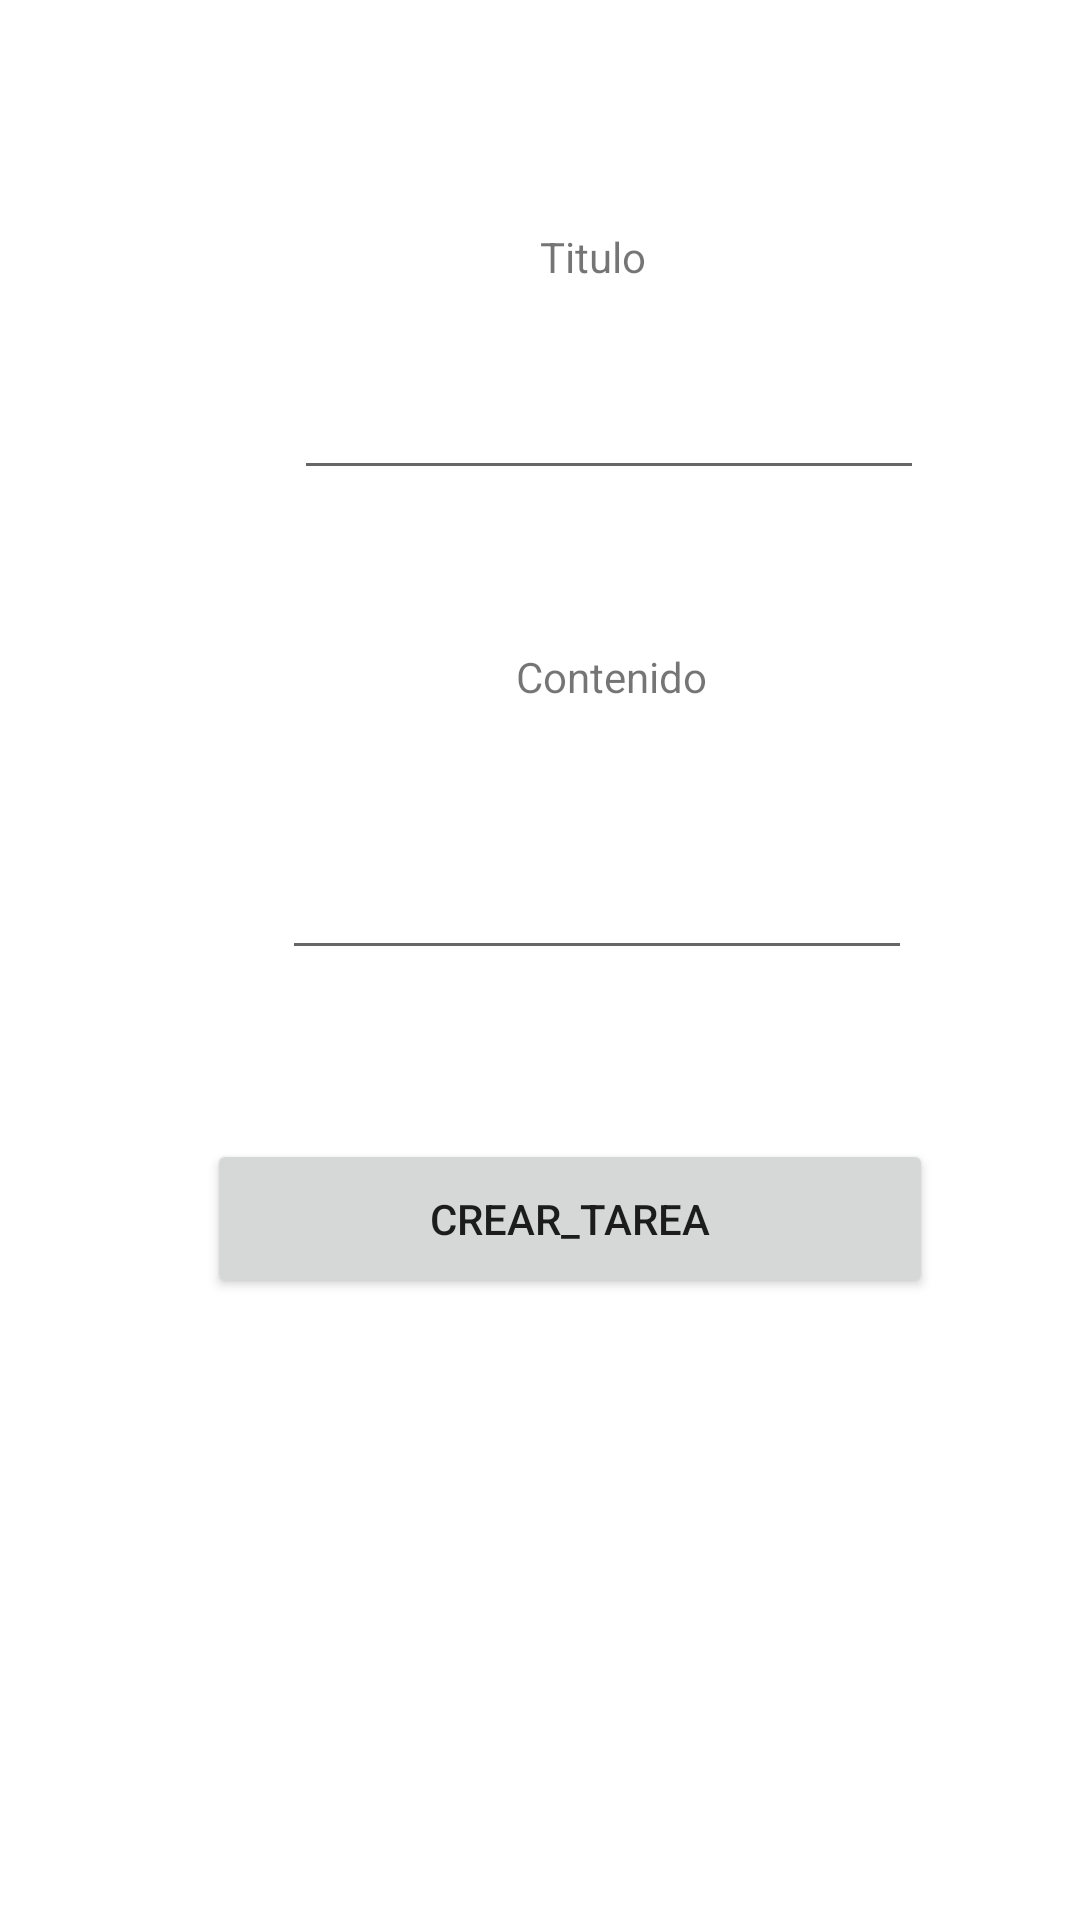

Write the Android layout XML for this screen, with the resource values it uses.
<!-- AndroidManifest.xml: application theme Theme.NotaKuka -->
<!-- res/layout/fragment_tareas.xml -->
<?xml version="1.0" encoding="utf-8"?>
<androidx.constraintlayout.widget.ConstraintLayout
    xmlns:android="http://schemas.android.com/apk/res/android"
    xmlns:app="http://schemas.android.com/apk/res-auto"
    xmlns:tools="http://schemas.android.com/tools"
    android:layout_width="match_parent"
    android:layout_height="match_parent"
    tools:context=".ui.tareas.TareasFragment">

    <TextView
        android:id="@+id/text_tareas"
        android:layout_width="match_parent"
        android:layout_height="wrap_content"
        android:layout_marginStart="8dp"
        android:layout_marginTop="8dp"
        android:layout_marginEnd="8dp"
        android:textAlignment="center"
        android:textSize="20sp"
        app:layout_constraintBottom_toBottomOf="parent"
        app:layout_constraintEnd_toEndOf="parent"
        app:layout_constraintHorizontal_bias="0.0"
        app:layout_constraintStart_toStartOf="parent"
        app:layout_constraintTop_toTopOf="parent"
        app:layout_constraintVertical_bias="0.011" />

    <TextView
        android:id="@+id/textView2"
        android:layout_width="wrap_content"
        android:layout_height="wrap_content"
        android:layout_marginStart="180dp"
        android:layout_marginTop="76dp"
        android:text="Titulo"
        app:layout_constraintStart_toStartOf="parent"
        app:layout_constraintTop_toTopOf="parent" />

    <TextView
        android:id="@+id/textView3"
        android:layout_width="wrap_content"
        android:layout_height="wrap_content"
        android:layout_marginStart="172dp"
        android:layout_marginTop="216dp"
        android:text="Contenido"
        app:layout_constraintStart_toStartOf="parent"
        app:layout_constraintTop_toTopOf="parent" />

    <EditText
        android:id="@+id/TxtTituloTarea"
        android:layout_width="wrap_content"
        android:layout_height="wrap_content"
        android:layout_marginEnd="52dp"
        android:ems="10"
        android:inputType="textPersonName"
        app:layout_constraintBottom_toBottomOf="parent"
        app:layout_constraintEnd_toEndOf="parent"
        app:layout_constraintTop_toTopOf="parent"
        app:layout_constraintVertical_bias="0.204" />

    <EditText
        android:id="@+id/TxtContenidoTarea"
        android:layout_width="wrap_content"
        android:layout_height="wrap_content"
        android:layout_marginTop="32dp"
        android:layout_marginEnd="56dp"
        android:ems="10"
        android:inputType="textPersonName"
        app:layout_constraintBottom_toBottomOf="parent"
        app:layout_constraintEnd_toEndOf="parent"
        app:layout_constraintTop_toTopOf="parent"
        app:layout_constraintVertical_bias="0.441" />

    <Button
        android:id="@+id/BtnAgregarTarea"
        android:layout_width="242dp"
        android:layout_height="53dp"
        android:layout_marginStart="24dp"
        android:layout_marginEnd="24dp"
        android:text="Crear_Tarea"
        app:layout_constraintBottom_toBottomOf="parent"
        app:layout_constraintEnd_toEndOf="parent"
        app:layout_constraintHorizontal_bias="0.644"
        app:layout_constraintStart_toStartOf="parent"
        app:layout_constraintTop_toTopOf="parent"
        app:layout_constraintVertical_bias="0.647" />
</androidx.constraintlayout.widget.ConstraintLayout>
<!-- resources referenced by this layout -->
<resources>
  <style name="Theme.NotaKuka" parent="Theme.MaterialComponents.DayNight.DarkActionBar">
          
          <item name="colorPrimary">@color/purple_500</item>
          <item name="colorPrimaryVariant">@color/purple_700</item>
          <item name="colorOnPrimary">@color/white</item>
          
          <item name="colorSecondary">@color/teal_200</item>
          <item name="colorSecondaryVariant">@color/teal_700</item>
          <item name="colorOnSecondary">@color/black</item>
          
          <item name="android:statusBarColor" tools:targetApi="l">?attr/colorPrimaryVariant</item>
          
      </style>
  <!-- not gathered from this repository: default colours our renderer supplied (Android Studio template values) -->
  <color name="purple_500">#FF6200EE</color>
  <color name="purple_700">#FF3700B3</color>
  <color name="teal_200">#FF03DAC5</color>
  <color name="teal_700">#FF018786</color>
  <color name="black">#FF000000</color>
  <color name="white">#FFFFFFFF</color>
</resources>
